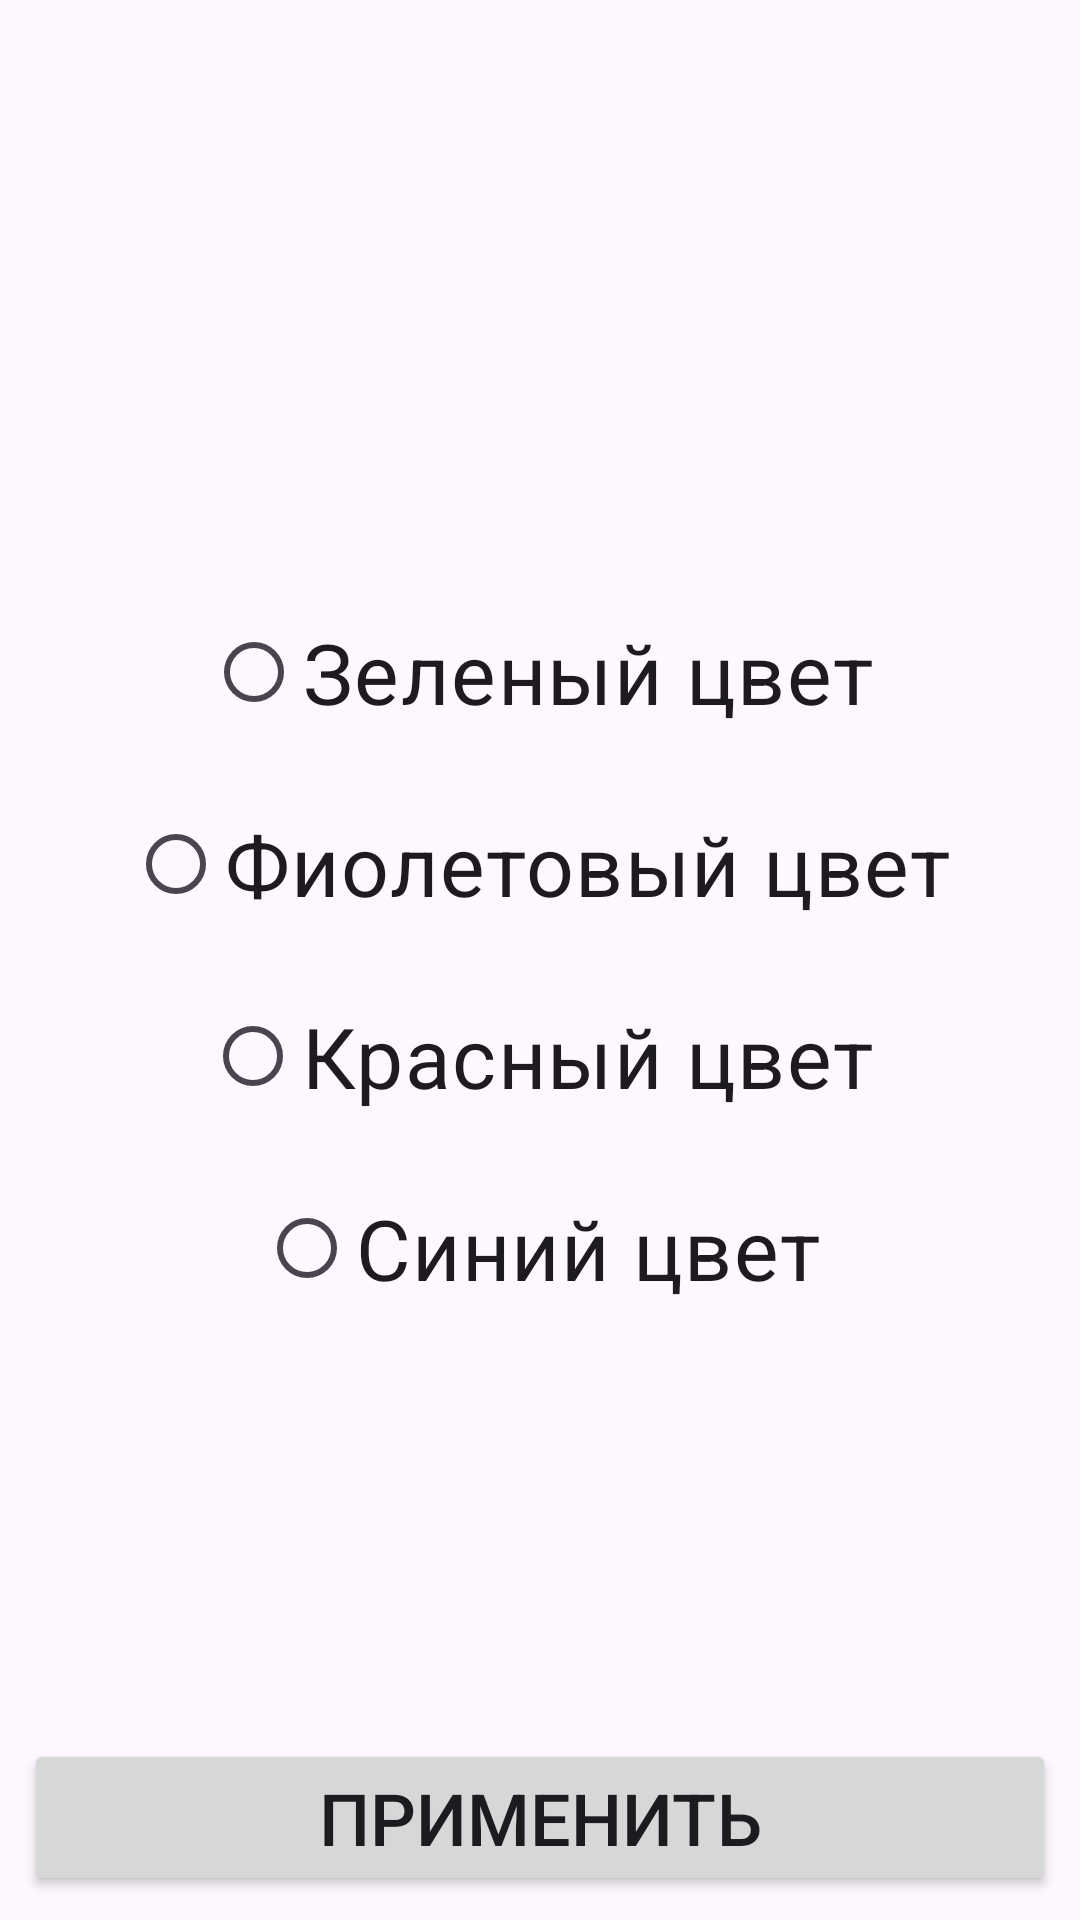

Layout XML and referenced resources for this Android screen:
<!-- AndroidManifest.xml: application theme Red.Theme.Notes -->
<!-- res/layout/activity_settings.xml -->
<?xml version="1.0" encoding="utf-8"?>
<androidx.constraintlayout.widget.ConstraintLayout xmlns:android="http://schemas.android.com/apk/res/android"
    xmlns:tools="http://schemas.android.com/tools"
    android:layout_width="match_parent"
    android:layout_height="match_parent"
    xmlns:app="http://schemas.android.com/apk/res-auto"
    tools:context=".presentation.SettingsActivity">

    <RadioGroup
        android:id="@+id/rg_themes"
        android:layout_width="match_parent"
        android:layout_height="match_parent"
        android:gravity="center">

        <RadioButton
            android:id="@+id/rb_green_theme"
            android:layout_width="wrap_content"
            android:layout_height="wrap_content"
            android:layout_margin="8dp"
            android:text="@string/green_color_theme_label"
            android:textSize="28sp" />

        <RadioButton
            android:id="@+id/rb_purple_theme"
            android:layout_width="wrap_content"
            android:layout_height="wrap_content"
            android:layout_margin="8dp"
            android:text="@string/purple_color_theme_label"
            android:textSize="28sp" />

        <RadioButton
            android:id="@+id/rb_red_theme"
            android:layout_width="wrap_content"
            android:layout_height="wrap_content"
            android:layout_margin="8dp"
            android:text="@string/red_color_theme_label"
            android:textSize="28sp" />

        <RadioButton
            android:id="@+id/rb_blue_theme"
            android:layout_width="wrap_content"
            android:layout_height="wrap_content"
            android:layout_margin="8dp"
            android:text="@string/blue_color_theme_label"
            android:textSize="28sp" />
    </RadioGroup>

    <Button
        android:id="@+id/bt_save_settings"
        android:layout_margin="8dp"
        android:layout_width="match_parent"
        android:layout_height="wrap_content"
        app:layout_constraintBottom_toBottomOf="parent"
        android:text="@string/set_theme_button"
        android:textSize="24sp" />


</androidx.constraintlayout.widget.ConstraintLayout>
<!-- resources referenced by this layout -->
<resources>
  <string name="blue_color_theme_label">Синий цвет</string>
  <string name="green_color_theme_label">Зеленый цвет</string>
  <string name="purple_color_theme_label">Фиолетовый цвет</string>
  <string name="red_color_theme_label">Красный цвет</string>
  <string name="set_theme_button">Применить</string>
  <style name="Red.Theme.Notes" parent="Theme.Material3.Light">
          <item name="noteItemBackground">#F16D5B</item>
          <item name="backgroundScreen">#40F1524D</item>
          <item name="colorPrimary">#CC5040</item>
      </style>
</resources>
